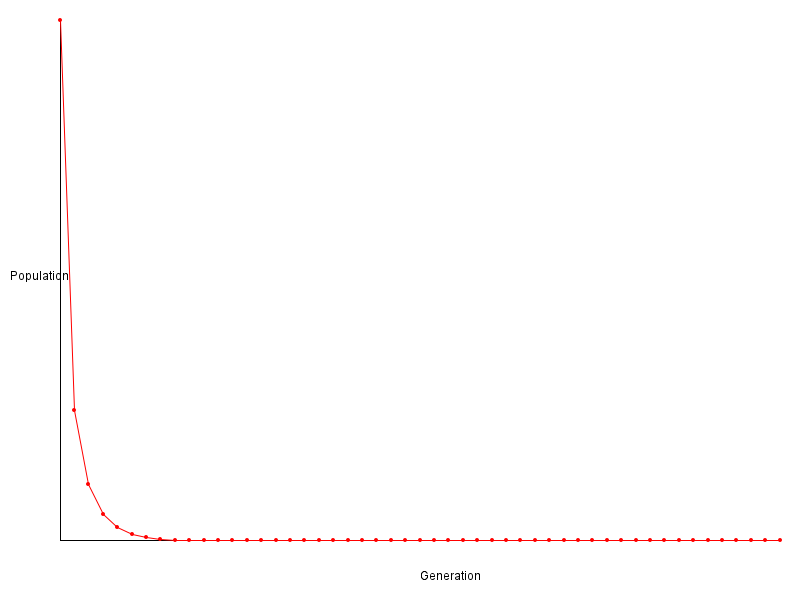

Source data for this figure (header and first rows):
Iteration, Population
0, 0.5
1, 0.125
2, 0.05469
3, 0.02585
4, 0.01259
5, 0.006216
6, 0.003089
7, 0.00154
8, 7.685764066883431E-4
9, 3.8399284849771257E-4
10, 1.919226989950076E-4
11, 9.594293233630902E-5
12, 4.7966863645021866E-5
13, 2.3982281412506963E-5
14, 1.1990853131342606E-5
15, 5.9953546753918944E-6
16, 2.9976593655571054E-6
17, 1.4988251897977167E-6
18, 7.494114716603835E-7
19, 3.747054550214148E-7
20, 1.873526573086184E-7
21, 9.36763111038001E-8
22, 4.683815116427442E-8
23, 2.341907448523101E-8
24, 1.170953696838898E-8
25, 5.854768415637862E-9
26, 2.9273841906797743E-9
27, 1.463692091055098E-9
28, 7.318460444563517E-10
29, 3.6592302196037656E-10
30, 1.8296151091323845E-10
31, 9.148075543988177E-11
32, 4.574037771575652E-11
33, 2.2870188856832168E-11
34, 1.1435094428154562E-11
35, 5.717547214011901E-12
36, 2.858773606989605E-12
37, 1.4293868034907161E-12
38, 7.146934017443365E-13
39, 3.573467008719129E-13
40, 1.7867335043589258E-13
41, 8.933667521793034E-14
42, 4.466833760896117E-14
43, 2.233416880447959E-14
44, 1.1167084402239545E-14
45, 5.58354220111971E-15
46, 2.7917711005598398E-15
47, 1.395885550279916E-15
48, 6.97942775139957E-16
49, 3.4897138756997825E-16
50, 1.7448569378498908E-16
